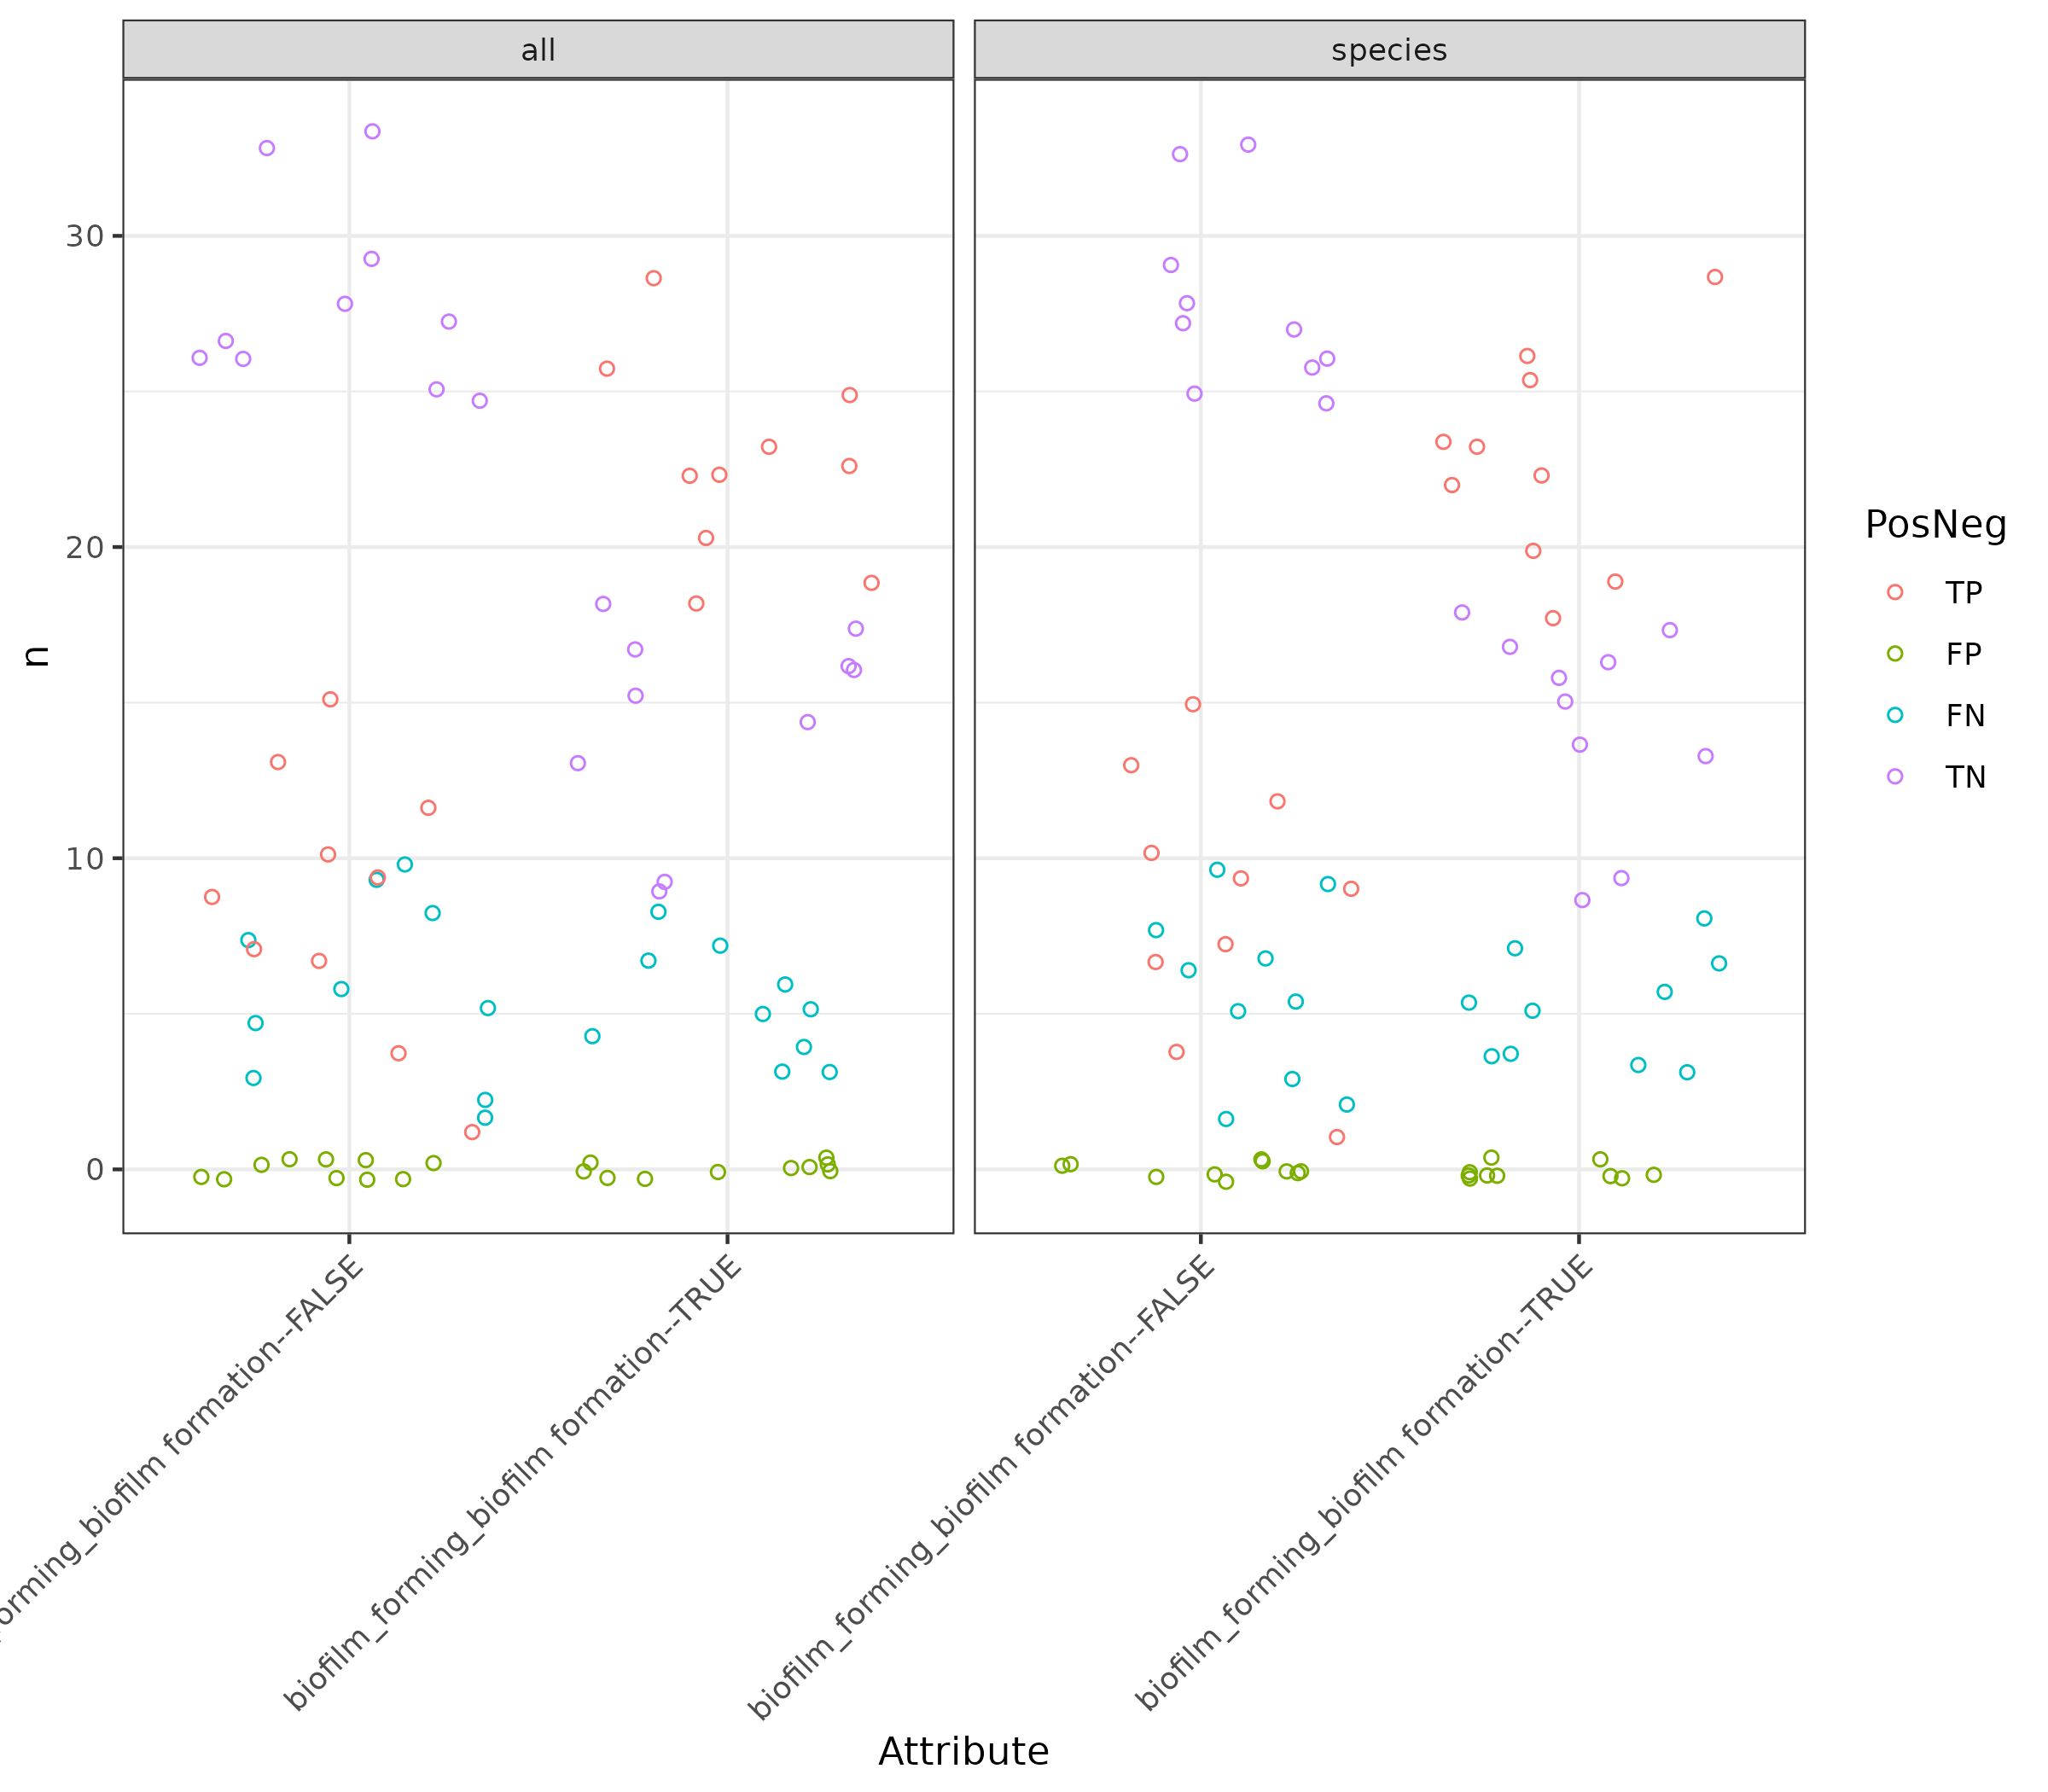

The table this chart was drawn from, first rows:
Attribute_group	Rank	Fold	Attribute	PosNeg	n
biofilm_forming	all	Fold1	biofilm formation--FALSE	TP	9
biofilm_forming	all	Fold1	biofilm formation--FALSE	FP	0
biofilm_forming	all	Fold1	biofilm formation--FALSE	FN	7
biofilm_forming	all	Fold1	biofilm formation--FALSE	TN	27
biofilm_forming	all	Fold1	biofilm formation--TRUE	TP	22
biofilm_forming	all	Fold1	biofilm formation--TRUE	FP	0
biofilm_forming	all	Fold1	biofilm formation--TRUE	FN	5
biofilm_forming	all	Fold1	biofilm formation--TRUE	TN	16
biofilm_forming	all	Fold10	biofilm formation--FALSE	TP	15
biofilm_forming	all	Fold10	biofilm formation--FALSE	FP	0
biofilm_forming	all	Fold10	biofilm formation--FALSE	FN	2
biofilm_forming	all	Fold10	biofilm formation--FALSE	TN	25
biofilm_forming	all	Fold10	biofilm formation--TRUE	TP	18
biofilm_forming	all	Fold10	biofilm formation--TRUE	FP	0
biofilm_forming	all	Fold10	biofilm formation--TRUE	FN	7
biofilm_forming	all	Fold10	biofilm formation--TRUE	TN	17
biofilm_forming	all	Fold2	biofilm formation--FALSE	TP	12
biofilm_forming	all	Fold2	biofilm formation--FALSE	FP	0
biofilm_forming	all	Fold2	biofilm formation--FALSE	FN	6
biofilm_forming	all	Fold2	biofilm formation--FALSE	TN	25
biofilm_forming	all	Fold2	biofilm formation--TRUE	TP	20
biofilm_forming	all	Fold2	biofilm formation--TRUE	FP	0
biofilm_forming	all	Fold2	biofilm formation--TRUE	FN	5
biofilm_forming	all	Fold2	biofilm formation--TRUE	TN	18
biofilm_forming	all	Fold3	biofilm formation--FALSE	TP	7
biofilm_forming	all	Fold3	biofilm formation--FALSE	FP	0
biofilm_forming	all	Fold3	biofilm formation--FALSE	FN	10
biofilm_forming	all	Fold3	biofilm formation--FALSE	TN	26
biofilm_forming	all	Fold3	biofilm formation--TRUE	TP	23
biofilm_forming	all	Fold3	biofilm formation--TRUE	FP	0
biofilm_forming	all	Fold3	biofilm formation--TRUE	FN	3
biofilm_forming	all	Fold3	biofilm formation--TRUE	TN	17
biofilm_forming	all	Fold4	biofilm formation--FALSE	TP	4
biofilm_forming	all	Fold4	biofilm formation--FALSE	FP	0
biofilm_forming	all	Fold4	biofilm formation--FALSE	FN	9
biofilm_forming	all	Fold4	biofilm formation--FALSE	TN	29
biofilm_forming	all	Fold4	biofilm formation--TRUE	TP	25
biofilm_forming	all	Fold4	biofilm formation--TRUE	FP	0
biofilm_forming	all	Fold4	biofilm formation--TRUE	FN	4
biofilm_forming	all	Fold4	biofilm formation--TRUE	TN	13
biofilm_forming	all	Fold5	biofilm formation--FALSE	TP	10
biofilm_forming	all	Fold5	biofilm formation--FALSE	FP	0
biofilm_forming	all	Fold5	biofilm formation--FALSE	FN	5
biofilm_forming	all	Fold5	biofilm formation--FALSE	TN	27
biofilm_forming	all	Fold5	biofilm formation--TRUE	TP	19
biofilm_forming	all	Fold5	biofilm formation--TRUE	FP	0
biofilm_forming	all	Fold5	biofilm formation--TRUE	FN	8
biofilm_forming	all	Fold5	biofilm formation--TRUE	TN	15
biofilm_forming	all	Fold6	biofilm formation--FALSE	TP	7
biofilm_forming	all	Fold6	biofilm formation--FALSE	FP	0
biofilm_forming	all	Fold6	biofilm formation--FALSE	FN	2
biofilm_forming	all	Fold6	biofilm formation--FALSE	TN	33
biofilm_forming	all	Fold6	biofilm formation--TRUE	TP	26
biofilm_forming	all	Fold6	biofilm formation--TRUE	FP	0
biofilm_forming	all	Fold6	biofilm formation--TRUE	FN	7
biofilm_forming	all	Fold6	biofilm formation--TRUE	TN	9
biofilm_forming	all	Fold7	biofilm formation--FALSE	TP	13
biofilm_forming	all	Fold7	biofilm formation--FALSE	FP	0
biofilm_forming	all	Fold7	biofilm formation--FALSE	FN	3
biofilm_forming	all	Fold7	biofilm formation--FALSE	TN	26
... 100 more rows
